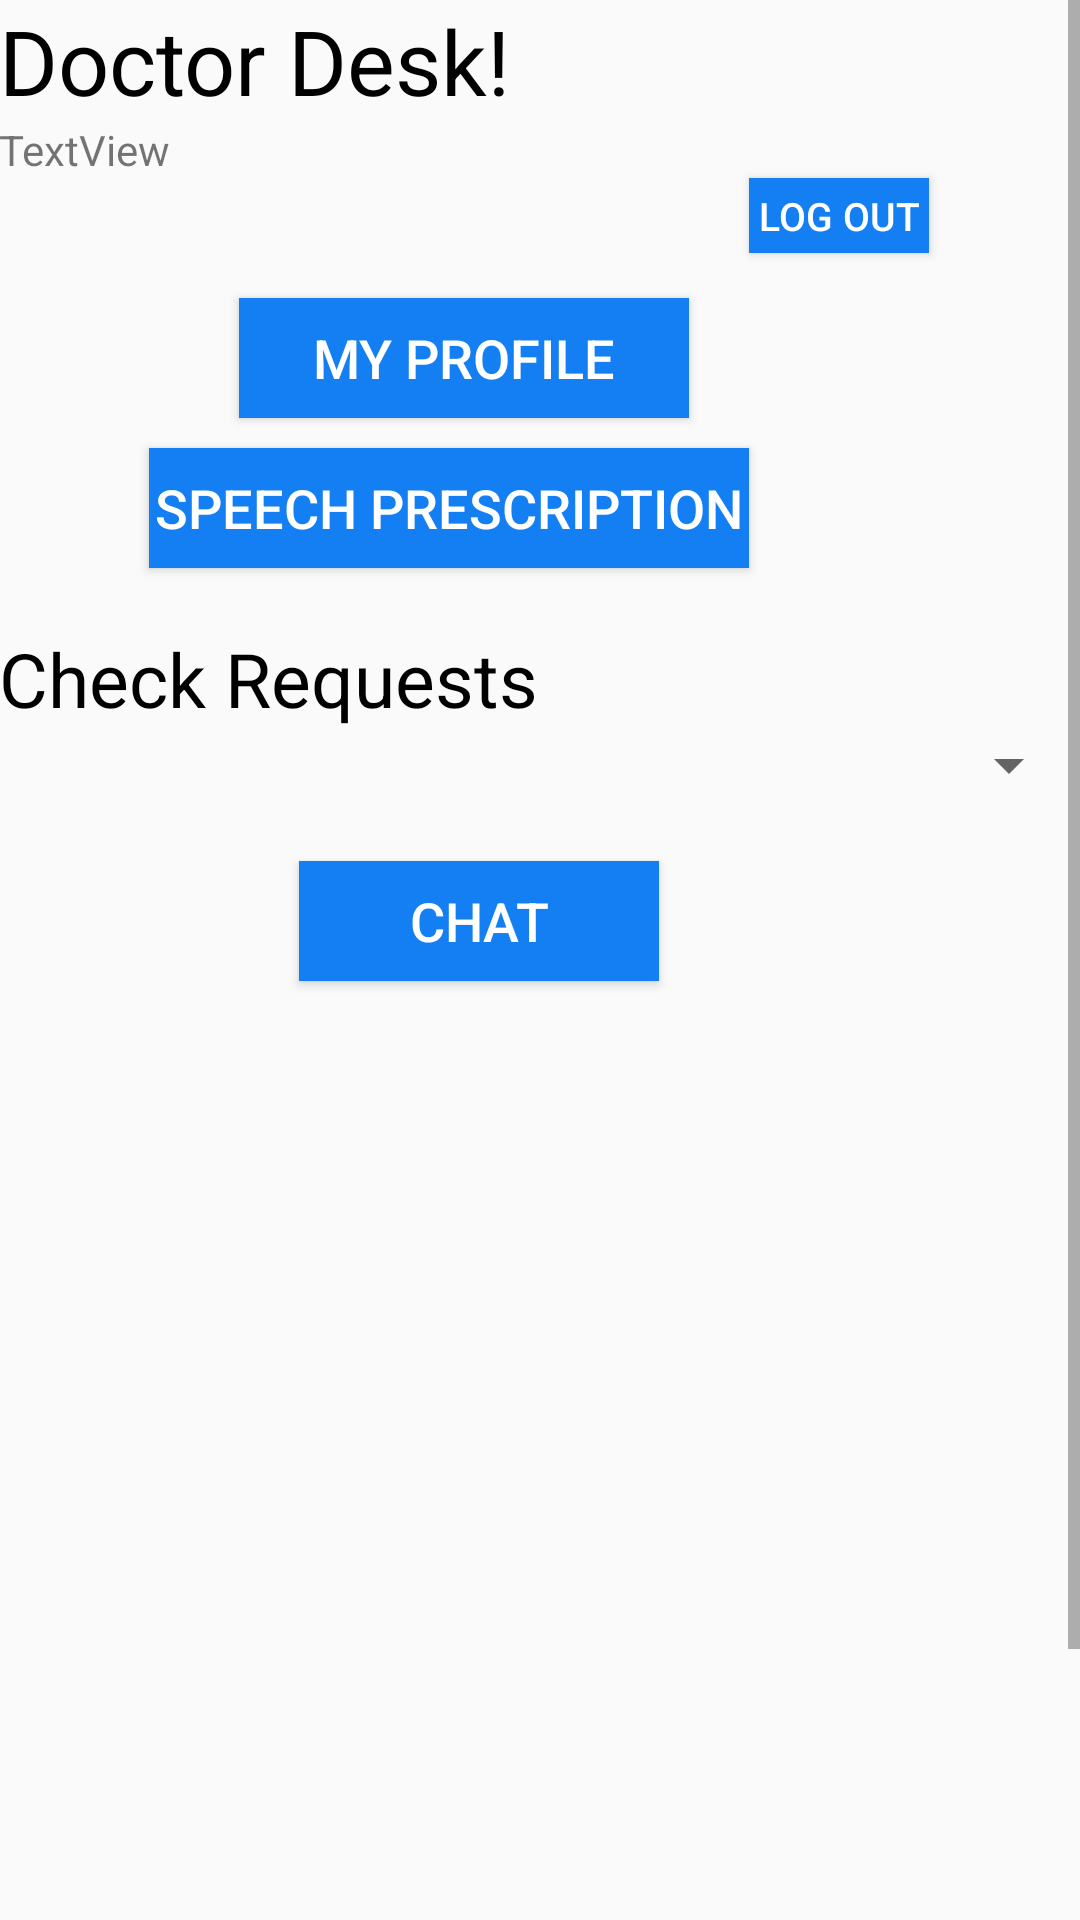

Reconstruct the res/layout file that produces this screen, plus the resources it refers to.
<!-- AndroidManifest.xml: application theme AppTheme -->
<!-- res/layout/activity_doctor_desk.xml -->
<?xml version="1.0" encoding="utf-8"?>
<ScrollView xmlns:android="http://schemas.android.com/apk/res/android"
    xmlns:tools="http://schemas.android.com/tools"
    android:layout_width="match_parent"
    android:layout_height="match_parent" >

<RelativeLayout
    android:id="@+id/activity_doctor_desk"
    android:layout_width="match_parent"
    android:layout_height="match_parent"
    android:paddingBottom="@dimen/activity_vertical_margin"
    android:paddingLeft="@dimen/activity_horizontal_margin"
    android:paddingRight="@dimen/activity_horizontal_margin"
    android:paddingTop="@dimen/activity_vertical_margin"
    tools:context="com.example.consultation.myapplication.DoctorDesk">

    <LinearLayout
        android:layout_width="552dp"
        android:layout_height="745dp"
        android:orientation="vertical">>

        <TextView
            android:id="@+id/textView4"
            android:layout_width="186dp"
            android:layout_height="wrap_content"
            android:layout_alignParentStart="true"
            android:layout_alignParentLeft="true"
            android:text="Doctor Desk!"
            android:textColor="#000000"
            android:textSize="30sp" />

        <TextView
            android:id="@+id/etId"
            android:layout_width="match_parent"
            android:layout_height="wrap_content"
            android:text="TextView" />


        <Button
            android:id="@+id/button"
            android:layout_width="60dp"
            android:layout_height="25dp"
            android:layout_marginStart="250dp"
            android:layout_marginLeft="300dp"
            android:layout_marginBottom="5dp"
            android:background="#137FF3"
            android:onClick="logout"
            android:text="Log Out"
            android:textColor="#ffffff"
            android:textSize="13dp" />

        <Button
            android:id="@+id/button2"
            android:layout_width="150dp"
            android:layout_height="40dp"
            android:layout_marginLeft="80dp"
            android:layout_marginTop="10dp"
            android:background="#137FF3"
            android:text="My Profile"
            android:textColor="#fff"
            android:textSize="18dp" />

        <Button
            android:id="@+id/button6"
            android:layout_width="200dp"
            android:layout_height="40dp"
            android:layout_marginLeft="50dp"
            android:layout_marginTop="10dp"
            android:background="#137FF3"
            android:text="Speech prescription"
            android:textColor="#fff"
            android:textSize="18dp" />


        <TextView
            android:id="@+id/textView2"
            android:layout_width="match_parent"
            android:layout_height="wrap_content"
            android:layout_marginTop="20dp"
            android:text="Check Requests"
            android:textColor="#000"
            android:textSize="25dp" />

        <Spinner
            android:id="@+id/spinner"
            android:layout_width="match_parent"
            android:layout_height="wrap_content" />

        <Button
            android:id="@+id/button5"
            android:layout_width="120dp"
            android:layout_height="40dp"
            android:layout_marginLeft="100dp"
            android:layout_marginTop="20dp"
            android:background="#137FF3"
            android:text="Chat"
            android:textColor="#fff"
            android:textSize="18dp" />

    </LinearLayout>

</RelativeLayout>
</ScrollView>
<!-- resources referenced by this layout -->
<resources>
  <style name="AppTheme" parent="Theme.AppCompat.Light.DarkActionBar">
          
          <item name="colorPrimary">@color/colorPrimary</item>
          <item name="colorPrimaryDark">@color/colorPrimaryDark</item>
          <item name="colorAccent">@color/colorAccent</item>
      </style>
  <color name="colorPrimary">#3F51B5</color>
  <color name="colorPrimaryDark">#303F9F</color>
  <color name="colorAccent">#FF4081</color>
</resources>
